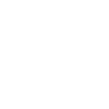
t = 0.00 s
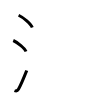
t = 3.00 s
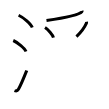
t = 6.00 s
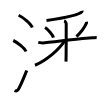
t = 9.00 s
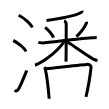
t = 12.00 s
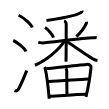
t = 15.00 s

The animated SVG that drew these frames (rendered in a browser with its animation timeline set to each time). Animation: 15 SMIL elements (animate=15); one cycle of 15.00 s.

<svg width="109px" height="109px" viewBox="0 0 px 109px" xmlns="http://www.w3.org/2000/svg" xmlns:xlink="http://www.w3.org/1999/xlink" xml:space="preserve" version="1.1"  baseProfile="full">
<path d="M18.63,15.25c4.81,2.18,12.41,8.95,13.62,12.34" style="fill:none;stroke:black;stroke-width:3;opacity:0">
  <animate attributeType="CSS" attributeName="opacity" from="0" to="1" begin="0s" dur="1s" repeatCount="Indefinite" fill="freeze" />
</path>
<path d="M13.25,40.5c4.5,1.94,11.62,7.98,12.75,11" style="fill:none;stroke:black;stroke-width:3;opacity:0">
  <animate attributeType="CSS" attributeName="opacity" from="0" to="1" begin="1s" dur="1s" repeatCount="Indefinite" fill="freeze" />
</path>
<path d="M14.5,90.62c1.5,0.62,2.94,0.48,3.92-1.28c2.86-5.1,5.72-12.34,8.33-18.85" style="fill:none;stroke:black;stroke-width:3;opacity:0">
  <animate attributeType="CSS" attributeName="opacity" from="0" to="1" begin="2s" dur="1s" repeatCount="Indefinite" fill="freeze" />
</path>
<path d="M82.01,10.75c0.1,0.24,0.14,0.59-0.2,0.98c-2.75,3.19-17.63,6.2-35.31,8.77" style="fill:none;stroke:black;stroke-width:3;opacity:0">
  <animate attributeType="CSS" attributeName="opacity" from="0" to="1" begin="3s" dur="1s" repeatCount="Indefinite" fill="freeze" />
</path>
<path d="M45.01,27.54c3.06,1.88,7.69,7.17,8.45,10.09" style="fill:none;stroke:black;stroke-width:3;opacity:0">
  <animate attributeType="CSS" attributeName="opacity" from="0" to="1" begin="4s" dur="1s" repeatCount="Indefinite" fill="freeze" />
</path>
<path d="M86.51,21.75c0.03,0.35,0.16,0.93-0.05,1.4c-1.69,3.78-4.41,8.22-9.99,13.41" style="fill:none;stroke:black;stroke-width:3;opacity:0">
  <animate attributeType="CSS" attributeName="opacity" from="0" to="1" begin="5s" dur="1s" repeatCount="Indefinite" fill="freeze" />
</path>
<path d="M38.27,42.41c0.67,0.16,2.45,0.41,4.23,0.47c4.9,0.15,43.07-5.53,50.86-5.22c1.78,0.07,2.22-0.15,3.34,0" style="fill:none;stroke:black;stroke-width:3;opacity:0">
  <animate attributeType="CSS" attributeName="opacity" from="0" to="1" begin="6s" dur="1s" repeatCount="Indefinite" fill="freeze" />
</path>
<path d="M64.09,21c1.18,0.33,2.12,1.94,2.12,2.63c0,4.12,0,33.9-0.24,38" style="fill:none;stroke:black;stroke-width:3;opacity:0">
  <animate attributeType="CSS" attributeName="opacity" from="0" to="1" begin="7s" dur="1s" repeatCount="Indefinite" fill="freeze" />
</path>
<path d="M65,40.25c-5.33,8.72-18.02,19.97-30,25" style="fill:none;stroke:black;stroke-width:3;opacity:0">
  <animate attributeType="CSS" attributeName="opacity" from="0" to="1" begin="8s" dur="1s" repeatCount="Indefinite" fill="freeze" />
</path>
<path d="M66.88,41.6c3.85,2.45,22.35,15.16,26.54,17.56c1.42,0.82,2.64,1.17,4.06,1.4" style="fill:none;stroke:black;stroke-width:3;opacity:0">
  <animate attributeType="CSS" attributeName="opacity" from="0" to="1" begin="9s" dur="1s" repeatCount="Indefinite" fill="freeze" />
</path>
<path d="M44.65,67.04c0.32,0.55,0.32,0.91,0.5,1.59c1.42,5.56,3.19,19.88,4.03,30.12" style="fill:none;stroke:black;stroke-width:3;opacity:0">
  <animate attributeType="CSS" attributeName="opacity" from="0" to="1" begin="10s" dur="1s" repeatCount="Indefinite" fill="freeze" />
</path>
<path d="M46.15,68.83c14.1-1.58,32.02-3.89,40.43-4.44c3.09-0.2,4.66,1.41,4.49,2.9c-0.69,6.15-2.75,20.04-5.11,29.49" style="fill:none;stroke:black;stroke-width:3;opacity:0">
  <animate attributeType="CSS" attributeName="opacity" from="0" to="1" begin="11s" dur="1s" repeatCount="Indefinite" fill="freeze" />
</path>
<path d="M65.86,68.23c0.67,1.05,0.91,1.48,0.9,2.94c-0.02,6.91,0.2,21.29,0.2,23.54" style="fill:none;stroke:black;stroke-width:3;opacity:0">
  <animate attributeType="CSS" attributeName="opacity" from="0" to="1" begin="12s" dur="1s" repeatCount="Indefinite" fill="freeze" />
</path>
<path d="M48.16,81.64c3.67-0.27,37.1-2.74,40.14-2.74" style="fill:none;stroke:black;stroke-width:3;opacity:0">
  <animate attributeType="CSS" attributeName="opacity" from="0" to="1" begin="13s" dur="1s" repeatCount="Indefinite" fill="freeze" />
</path>
<path d="M49.77,96.36c9.73-0.36,24.97-1.98,36.17-2.13" style="fill:none;stroke:black;stroke-width:3;opacity:0">
  <animate attributeType="CSS" attributeName="opacity" from="0" to="1" begin="14s" dur="1s" repeatCount="Indefinite" fill="freeze" />
</path>
</svg>
